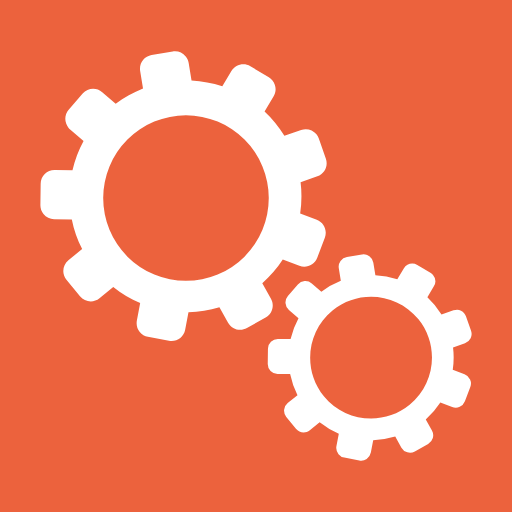
t = 0.00 s
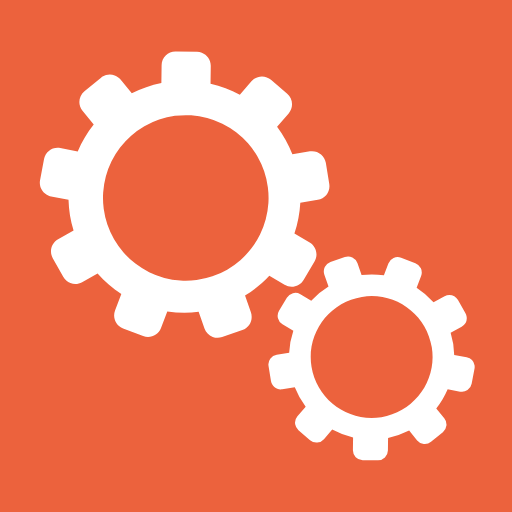
t = 1.67 s
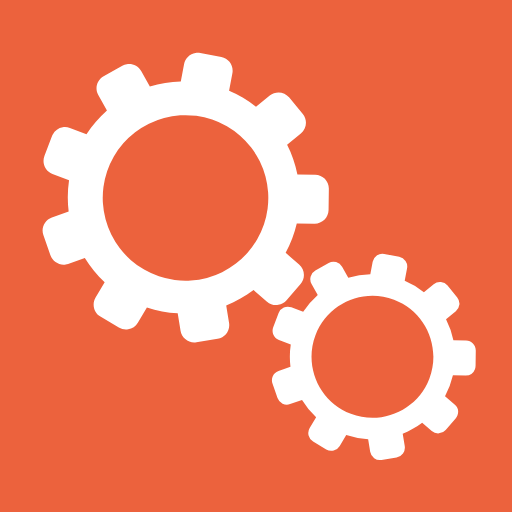
t = 3.33 s
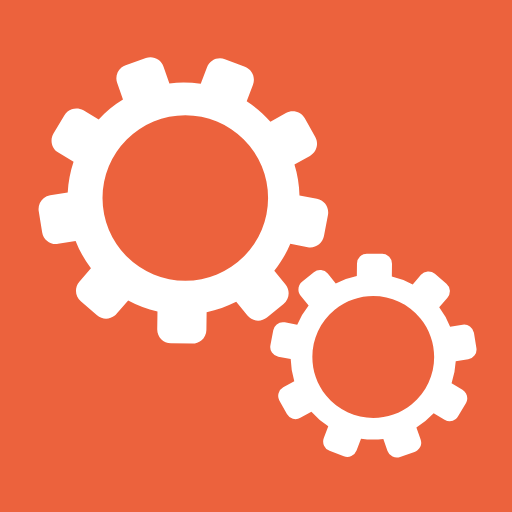
t = 5.00 s
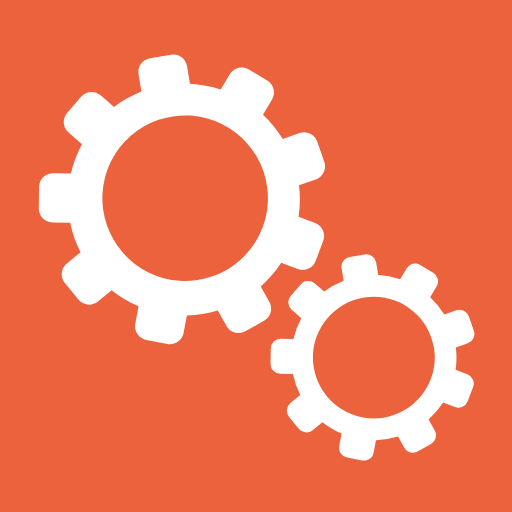
t = 6.67 s
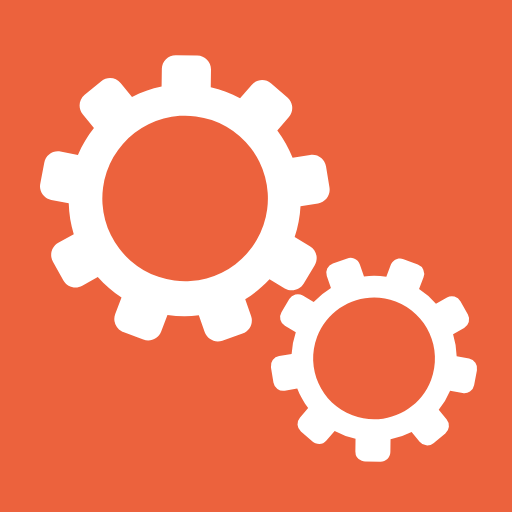
t = 8.33 s

The animated SVG that drew these frames (rendered in a browser with its animation timeline set to each time). Animation: 2 SMIL elements (animateTransform=2); frames cover the first 8.33 s, repeats indefinitely.

<svg width="400" height="400" version="1.1" viewBox="0 0 400 400" xml:space="preserve" xmlns="http://www.w3.org/2000/svg">
	<rect fill="#ec623d" width="100%" height="100%" />
	<path fill="#fff" d="m209.97 154.76a64.672 64.672 0 0 1-64.672 64.672 64.672 64.672 0 0 1-64.672-64.672 64.672 64.672 0 0 1 64.672-64.672 64.672 64.672 0 0 1 64.672 64.672zm-73.556-114.63c-0.47641 0.0137-0.95563 0.05879-1.4336 0.13672l-16.527 2.6895c-5.905 0.963-9.9152 6.5296-8.9512 12.434l2.2246 13.674c-7.6265 3.0098-14.808 7.0423-21.35 11.984l-10.516-9.0664c-4.531-3.907-11.371-3.3972-15.279 1.1348l-10.928 12.682c-3.484 4.042-3.4573 9.922-0.19531 13.918 0.397 0.483 0.83912 0.93928 1.3281 1.3633l10.498 9.043c-3.9105 7.2064-6.8244 14.91-8.6641 22.9l-13.875-0.18359c-5.98-0.077-10.895 4.7084-10.975 10.689l-0.21875 16.74c-0.03941 2.5452 0.82312 5.0224 2.4355 6.9922 2.025 2.4847 5.0469 3.9447 8.252 3.9863l13.863 0.18164c1.6254 8.0386 4.3415 15.818 8.0723 23.121l-10.738 8.7656c-4.633 3.785-5.3201 10.608-1.5371 15.242l10.592 12.969c3.782 4.632 10.61 5.3172 15.244 1.5332l10.736-8.7676c6.4105 5.1131 13.49 9.3255 21.041 12.521l-2.5859 13.623c-0.60303 3.1466 0.22343 6.3984 2.2559 8.875 1.6077 1.9718 3.8615 3.3124 6.3613 3.7852l16.449 3.123c5.882 1.117 11.55-2.7421 12.664-8.6191l2.5898-13.635c8.1961-0.20338 16.327-1.5214 24.168-3.918l6.7695 12.092c2.9238 5.2202 9.525 7.0848 14.748 4.166l14.605-8.1816c5.223-2.92 7.0862-9.5242 4.1602-14.74l-6.7812-12.115c6.1501-5.421 11.533-11.655 16-18.529l12.961 4.9102c5.592 2.118 11.846-0.69306 13.967-6.2891l5.9316-15.65c2.1256-5.5942-0.69049-11.853-6.2871-13.973l-12.977-4.918c1.2093-8.1071 1.3204-16.34 0.33008-24.477l13.094-4.5723c5.648-1.972 8.6312-8.1489 6.6582-13.797l-5.5176-15.807c-0.41621-1.1935-1.0375-2.3053-1.8359-3.2852-2.799-3.425-7.5449-4.915-11.961-3.373l-13.098 4.5762c-4.2865-6.9887-9.4944-13.369-15.486-18.965l7.0938-11.92c2.396-4.021 1.883-8.9665-0.91797-12.395-0.80116-0.9777-1.7685-1.808-2.8555-2.4531l-14.383-8.5645c-5.141-3.055-11.793-1.3725-14.848 3.7715l-7.0996 11.92c-7.7746-2.5975-15.863-4.1325-24.049-4.5645l-2.2285-13.695c-0.29867-1.875-1.09-3.6385-2.293-5.1074-2.1419-2.6275-5.3682-4.0783-8.7031-3.9824z">
		<animateTransform attributeName="transform" type="rotate" from="360 145 155" to="0 145 155" dur="20s" repeatCount="indefinite" />
	</path>
	<path fill="#fff" d="m209.33 272.36-0.156 11.922a7.713 7.713 0 0 0 7.611 7.818l9.873 0.129a64.09 64.09 0 0 0 5.748 16.465l-7.648 6.244a7.715 7.715 0 0 0-1.094 10.855l7.543 9.234c2.692 3.299 7.555 3.789 10.854 1.094l7.647-6.246a64.065 64.065 0 0 0 14.983 8.918l-1.842 9.701a7.692 7.692 0 0 0 1.608 6.322 7.671 7.671 0 0 0 4.529 2.694l11.715 2.226a7.711 7.711 0 0 0 9.018-6.14l1.845-9.709a64.386 64.386 0 0 0 17.211-2.789l4.821 8.611a7.721 7.721 0 0 0 10.502 2.965l10.402-5.826a7.71 7.71 0 0 0 2.963-10.497l-4.83-8.628a64.24 64.24 0 0 0 11.394-13.194l9.231 3.496a7.716 7.716 0 0 0 9.947-4.48l4.225-11.146a7.717 7.717 0 0 0-4.479-9.949l-9.239-3.502c0.858-5.758 0.94-11.625 0.233-17.432l9.324-3.256a7.714 7.714 0 0 0 4.743-9.826l-3.93-11.256a7.702 7.702 0 0 0-1.308-2.34 7.722 7.722 0 0 0-8.519-2.402l-9.326 3.258a64.851 64.851 0 0 0-11.031-13.504l5.051-8.49a7.711 7.711 0 0 0-0.651-8.826 7.75 7.75 0 0 0-2.032-1.747l-10.244-6.099c-3.661-2.176-8.397-0.979-10.573 2.686l-5.056 8.488a64.883 64.883 0 0 0-17.127-3.252l-1.587-9.752a7.713 7.713 0 0 0-8.852-6.376l-11.771 1.915a7.713 7.713 0 0 0-6.373 8.854l1.584 9.738a64.524 64.524 0 0 0-15.205 8.534l-7.487-6.457a7.715 7.715 0 0 0-10.881 0.809l-7.783 9.031a7.72 7.72 0 0 0 0.806 10.883l7.477 6.441a64.56 64.56 0 0 0-6.171 16.309l-9.881-0.131a7.717 7.717 0 0 0-7.812 7.612m50.458-29.837c20.328-16.604 50.373-13.574 66.979 6.752 16.603 20.33 13.576 50.373-6.752 66.979-20.329 16.604-50.375 13.576-66.98-6.752-16.605-20.329-13.576-50.374 6.753-66.979">
		<animateTransform attributeName="transform" type="rotate" from="0 291 280" to="360 291 280" dur="20s" repeatCount="indefinite" />
	</path>
</svg>
